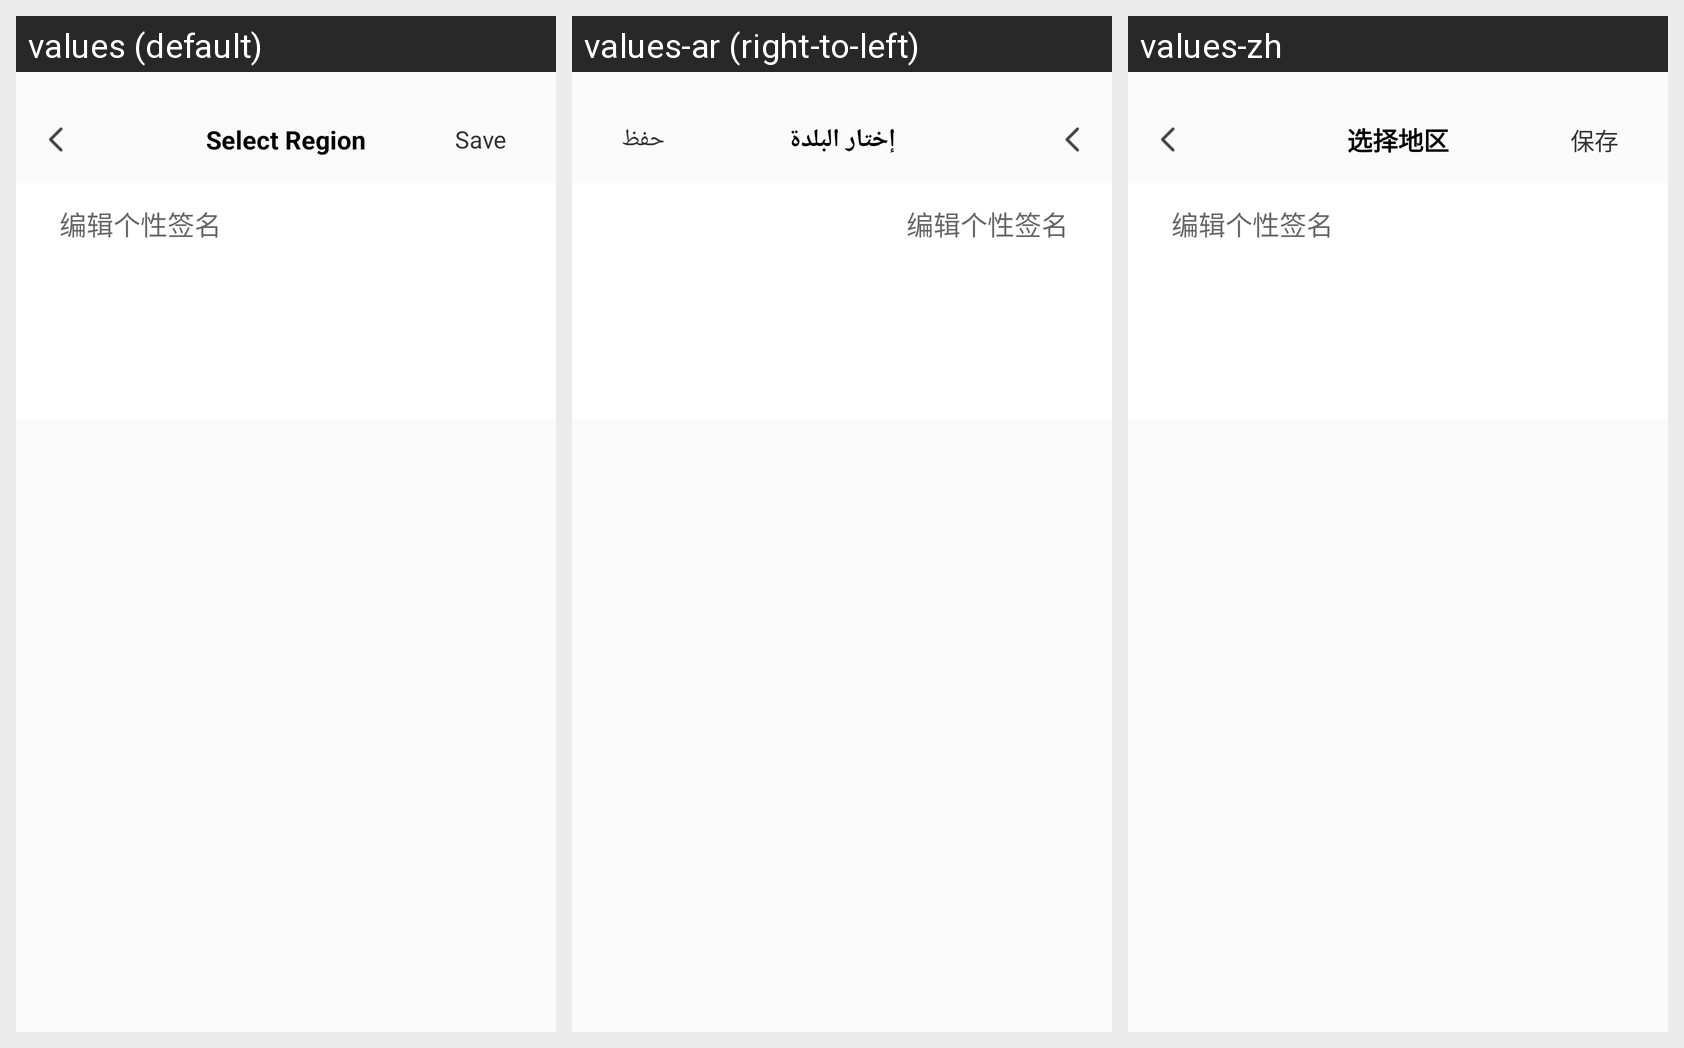

This grid shows one Android layout under several languages. Give, for every string resource on the screen, its name, the default text and each shown locale's text.
Android screen res/layout/activity_autograph.xml rendered under 3 locales, left to right: values (default), values-ar (right-to-left), values-zh. Device: Nexus 5 (rendered at 1080×1920; each locale shown at half size, 540×960, under a caption strip naming it); theme AppTheme.
Strings drawn on this screen, with the default value and each locale's value (text and hints the layout hard-codes, and strings that could not be matched under every locale, appear in the picture but are not listed):

select_region
  values: Select Region
  values-ar: إختار البلدة
  values-zh: 选择地区

save
  values: Save
  values-ar: حفظ
  values-zh: 保存
